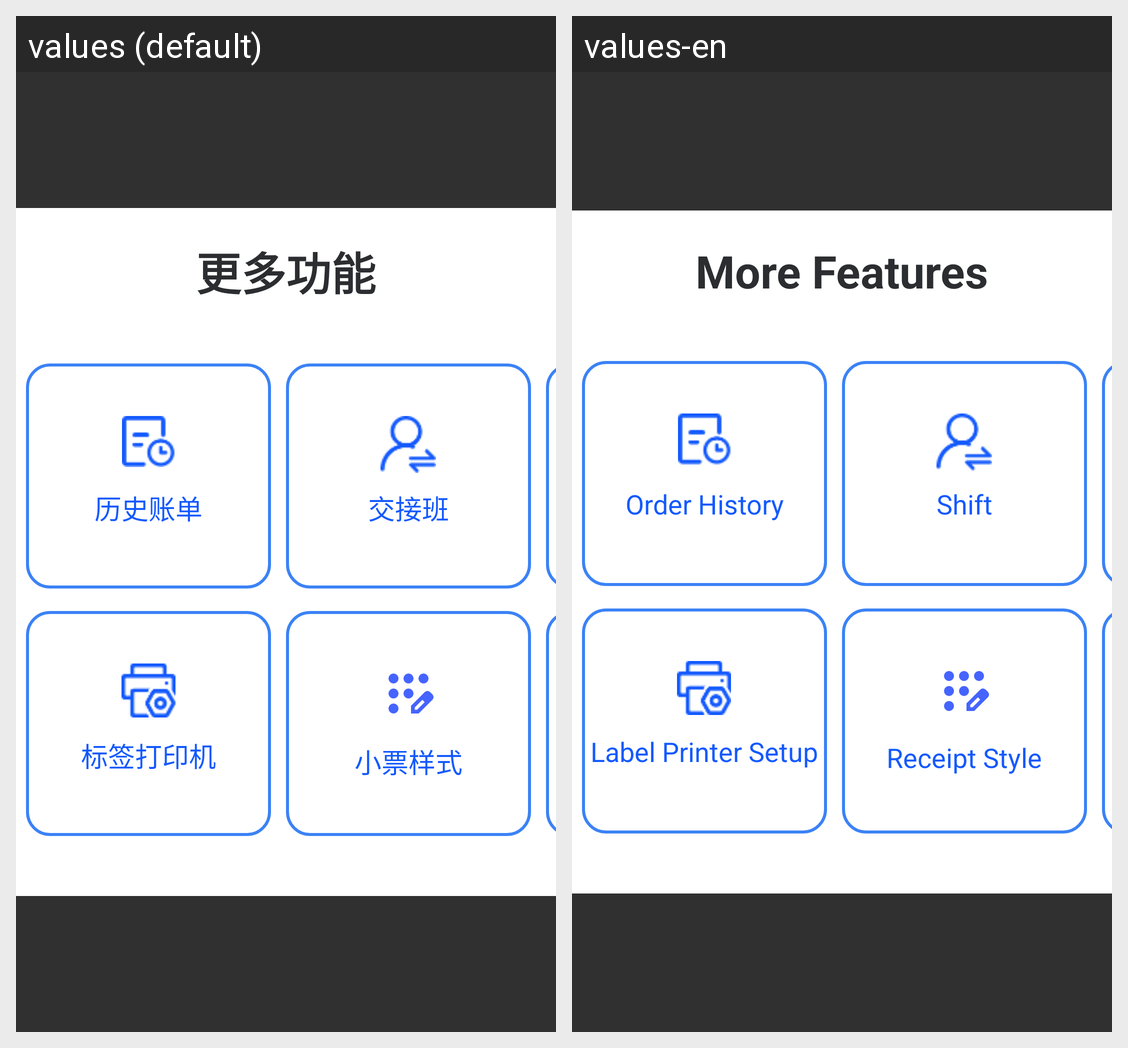

Strings drawn on this Android screen and how each of the app's shown locales translates them:
Android screen res/layout/popupwindow_more_function.xml rendered under 2 locales, left to right: values (default), values-en. Device: Nexus 5 (rendered at 1080×1920; each locale shown at half size, 540×960, under a caption strip naming it); theme Base.Theme.UHMCS.
Strings drawn on this screen, with the default value and each locale's value (text and hints the layout hard-codes, and strings that could not be matched under every locale, appear in the picture but are not listed):

more_features
  values: 更多功能
  values-en: More Features

order_history
  values: 历史账单
  values-en: Order History

shiftover
  values: 交接班
  values-en: Shift

label_printer_setup
  values: 标签打印机
  values-en: Label Printer Setup

receiptstyle
  values: 小票样式
  values-en: Receipt Style
